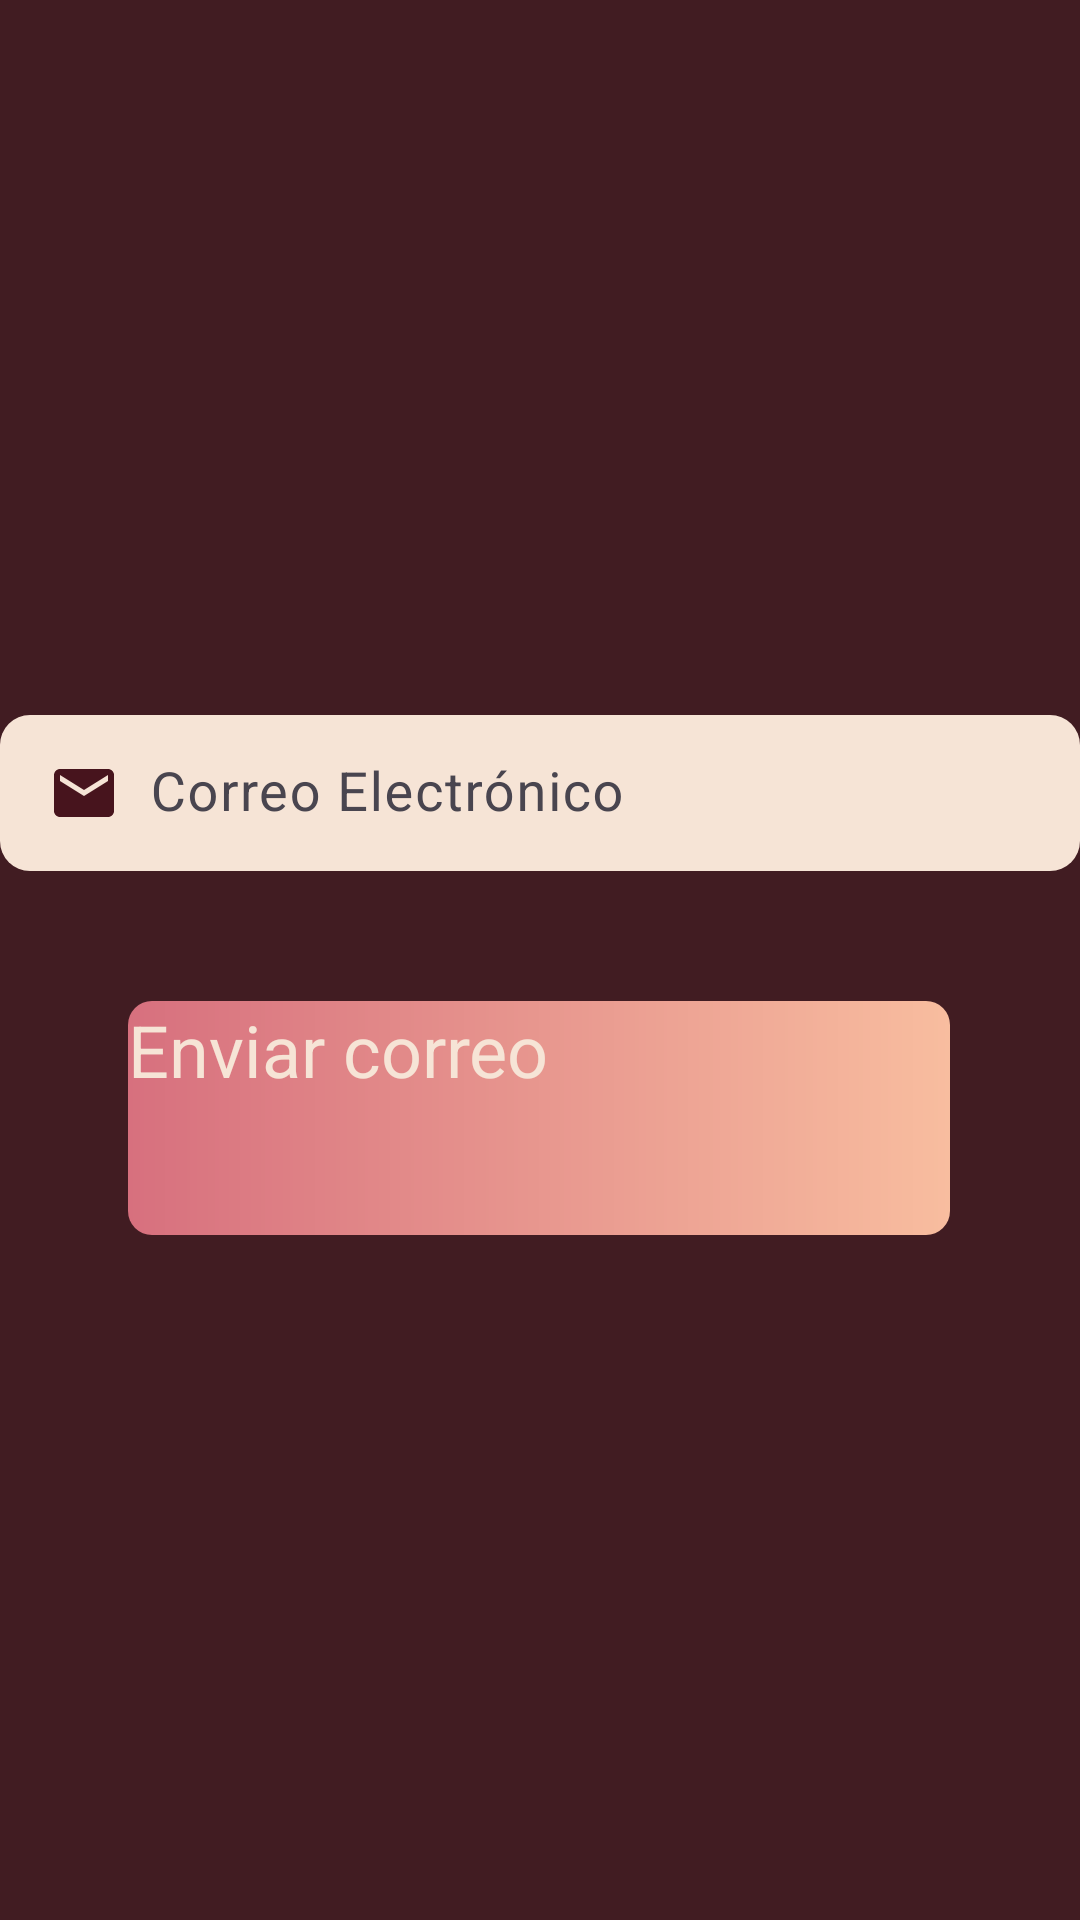

Write the Android layout XML for this screen, with the resource values it uses.
<!-- AndroidManifest.xml: application theme Theme.Gotec -->
<!-- res/layout/activity_password_olvidada.xml -->
<?xml version="1.0" encoding="utf-8"?>
<androidx.constraintlayout.widget.ConstraintLayout xmlns:android="http://schemas.android.com/apk/res/android"
    xmlns:app="http://schemas.android.com/apk/res-auto"
    xmlns:tools="http://schemas.android.com/tools"
    android:layout_width="match_parent"
    android:layout_height="match_parent"
    android:background="@color/guindo"
    tools:context=".PasswordOlvidada">

    <com.google.android.material.textfield.TextInputLayout
        android:id="@+id/textInputLayout"
        android:layout_width="match_parent"
        android:layout_height="66dp"
        app:boxBackgroundMode="filled"
        app:boxStrokeColor="@android:color/transparent"
        app:boxStrokeWidth="0dp"
        app:boxStrokeWidthFocused="0dp"
        app:hintTextColor="@color/black"
        app:layout_constraintBottom_toBottomOf="parent"
        app:layout_constraintEnd_toEndOf="parent"
        app:layout_constraintHorizontal_bias="0.0"
        app:layout_constraintStart_toStartOf="parent"
        app:layout_constraintTop_toTopOf="parent"
        app:layout_constraintVertical_bias="0.415">

        <EditText
            android:id="@+id/email"
            android:layout_width="match_parent"
            android:layout_height="52dp"
            android:background="@drawable/edit_text_redondeados"
            android:drawableStart="@drawable/ic_email"
            android:drawablePadding="10dp"
            android:hint="Correo Electrónico"
            android:inputType="text"
            android:textColor="@color/guindo"
            android:textColorHint="#7c5d6a"
            android:textSize="18dp"
            app:layout_constraintBottom_toTopOf="@+id/contra"
            app:layout_constraintEnd_toEndOf="parent"
            app:layout_constraintHorizontal_bias="1.0"
            app:layout_constraintStart_toStartOf="parent"
            app:layout_constraintTop_toBottomOf="@+id/imageView3"
            app:layout_constraintVertical_bias="1.0" />

    </com.google.android.material.textfield.TextInputLayout>

    <Button
        android:id="@+id/cambiarContraseña"
        android:layout_width="274dp"
        android:layout_height="78dp"
        android:background="@drawable/botoncito"
        android:text="Enviar correo"
        android:textColor="@color/hueso"
        android:textSize="24sp"
        app:backgroundTint="@null"
        app:cornerRadius="10dp"
        app:layout_constraintBottom_toBottomOf="parent"
        app:layout_constraintEnd_toEndOf="parent"
        app:layout_constraintHorizontal_bias="0.496"
        app:layout_constraintStart_toStartOf="parent"
        app:layout_constraintTop_toTopOf="parent"
        app:layout_constraintVertical_bias="0.594" />


</androidx.constraintlayout.widget.ConstraintLayout>
<!-- resources referenced by this layout -->
<resources>
  <color name="black">#FF000000</color>
  <color name="guindo">#411c22</color>
  <color name="hueso">#f6e4d6</color>
  <!-- drawable botoncito (drawable) -->
  <?xml version="1.0" encoding="utf-8"?>
  <shape xmlns:android="http://schemas.android.com/apk/res/android">
      <gradient
          android:angle="0"
          android:startColor="#d7707e"
          android:endColor="#f8bd9f"
          android:type="linear" />
      <corners android:radius="8dp" />
  
  </shape>
  <!-- drawable edit_text_redondeados (drawable) -->
  <?xml version="1.0" encoding="utf-8"?>
      <shape xmlns:android="http://schemas.android.com/apk/res/android">
          <solid android:color="#f6e4d6" />
          <corners android:radius="10dp" />
          <stroke android:width="0dp" android:color="#000000" />
      </shape>
  <!-- drawable ic_email (drawable) -->
  <vector android:height="24dp" android:tint="#47141D"
      android:viewportHeight="24" android:viewportWidth="24"
      android:width="24dp" xmlns:android="http://schemas.android.com/apk/res/android">
      <path android:fillColor="@android:color/white" android:pathData="M20,4L4,4c-1.1,0 -1.99,0.9 -1.99,2L2,18c0,1.1 0.9,2 2,2h16c1.1,0 2,-0.9 2,-2L22,6c0,-1.1 -0.9,-2 -2,-2zM20,8l-8,5 -8,-5L4,6l8,5 8,-5v2z"/>
  </vector>
  <style name="Theme.Gotec" parent="Base.Theme.Gotec" />
  <style name="Base.Theme.Gotec" parent="Theme.Material3.DayNight.NoActionBar">
          
          
          <item name="buttonStyle">@null</item>
      </style>
</resources>
